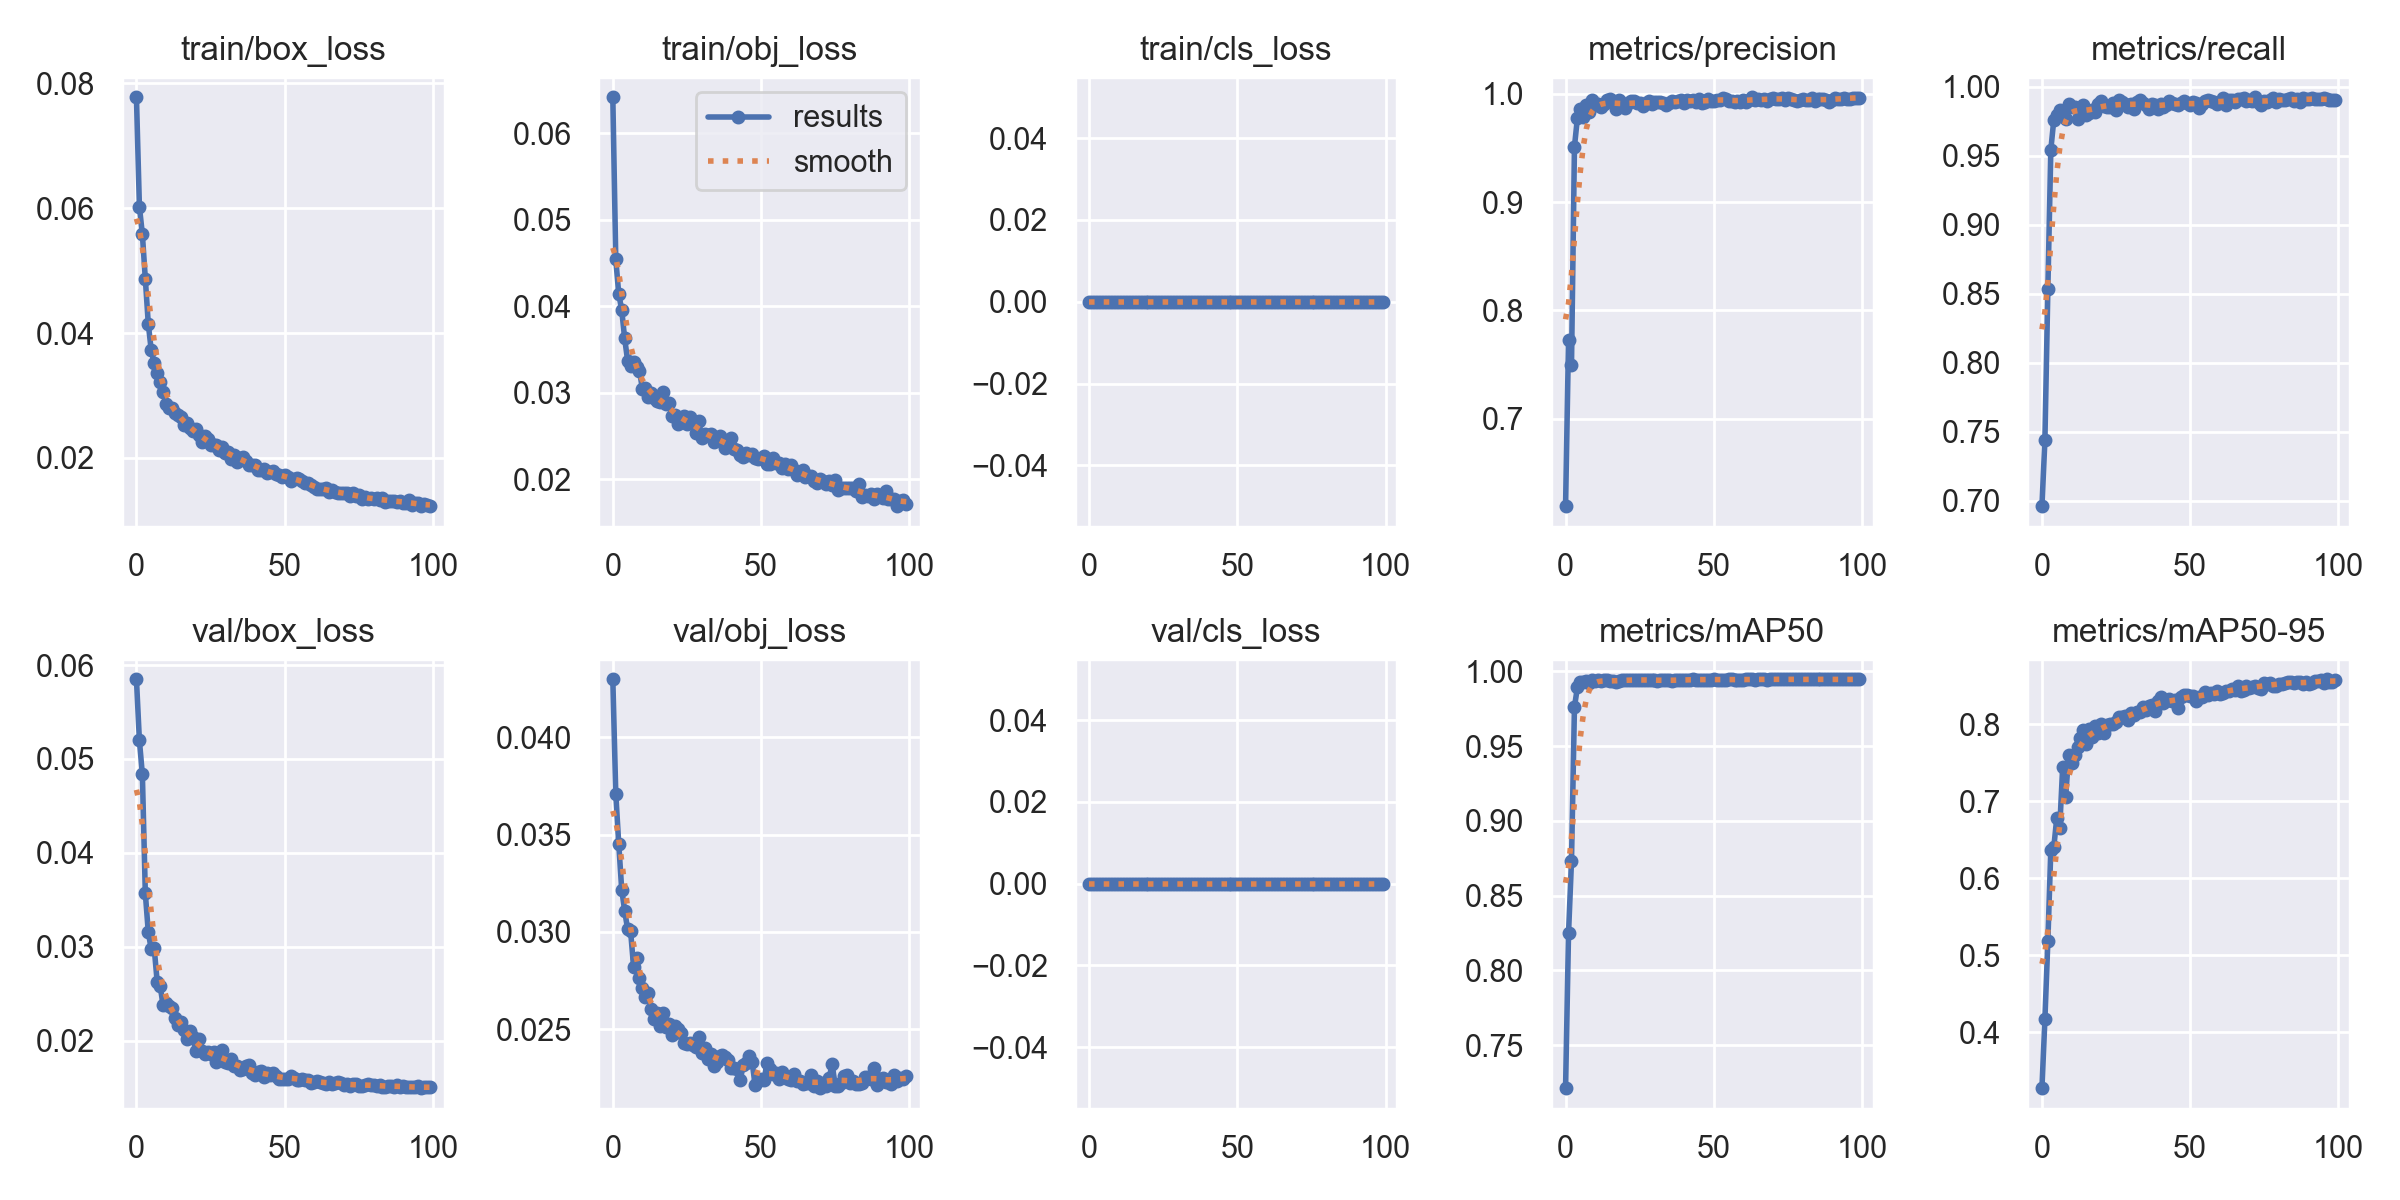

The file beside this chart, header and first rows:
epoch, train/box_loss, train/obj_loss, train/cls_loss, metrics/precision, metrics/recall, metrics/mAP50, metrics/mAP50-95, val/box_loss, val/obj_loss, val/cls_loss, x/lr0, x/lr1, x/lr2
0, 0.07778, 0.06414, 0, 0.6193, 0.6962, 0.7212, 0.3275, 0.0585, 0.04298, 0, 0.07008, 0.003324, 0.003324
1, 0.06026, 0.0454, 0, 0.773, 0.7439, 0.8247, 0.4169, 0.05197, 0.0371, 0, 0.04002, 0.006592, 0.006592
2, 0.05586, 0.04143, 0, 0.7497, 0.8537, 0.8733, 0.5184, 0.04835, 0.03453, 0, 0.009883, 0.009793, 0.009793
3, 0.04868, 0.03956, 0, 0.9511, 0.9546, 0.9762, 0.6373, 0.03567, 0.03218, 0, 0.009703, 0.009703, 0.009703
4, 0.04147, 0.03626, 0, 0.9777, 0.9761, 0.9894, 0.6402, 0.03155, 0.03109, 0, 0.009703, 0.009703, 0.009703
5, 0.03722, 0.03369, 0, 0.9859, 0.98, 0.9933, 0.6782, 0.02972, 0.03013, 0, 0.009604, 0.009604, 0.009604
6, 0.0352, 0.03313, 0, 0.9787, 0.9832, 0.9929, 0.665, 0.02983, 0.03003, 0, 0.009505, 0.009505, 0.009505
7, 0.0336, 0.03356, 0, 0.9897, 0.9809, 0.9934, 0.7447, 0.02625, 0.02822, 0, 0.009406, 0.009406, 0.009406
8, 0.03218, 0.03295, 0, 0.9827, 0.9768, 0.9924, 0.7054, 0.02581, 0.02866, 0, 0.009307, 0.009307, 0.009307
9, 0.03053, 0.03253, 0, 0.9945, 0.988, 0.9942, 0.7595, 0.02375, 0.02762, 0, 0.009208, 0.009208, 0.009208
10, 0.02868, 0.0304, 0, 0.9896, 0.9855, 0.9934, 0.75, 0.024, 0.02714, 0, 0.009109, 0.009109, 0.009109
11, 0.02803, 0.03048, 0, 0.9906, 0.9853, 0.994, 0.7596, 0.02366, 0.02667, 0, 0.00901, 0.00901, 0.00901
12, 0.02804, 0.0295, 0, 0.9877, 0.9769, 0.9933, 0.7708, 0.02344, 0.02686, 0, 0.008911, 0.008911, 0.008911
13, 0.02721, 0.02993, 0, 0.9909, 0.9847, 0.9944, 0.7827, 0.0224, 0.02604, 0, 0.008812, 0.008812, 0.008812
14, 0.02683, 0.02936, 0, 0.9939, 0.9867, 0.994, 0.7922, 0.02169, 0.02552, 0, 0.008713, 0.008713, 0.008713
15, 0.02658, 0.02902, 0, 0.9952, 0.98, 0.9934, 0.775, 0.02198, 0.02585, 0, 0.008614, 0.008614, 0.008614
16, 0.02535, 0.02892, 0, 0.9937, 0.9808, 0.9933, 0.7943, 0.02115, 0.02516, 0, 0.008515, 0.008515, 0.008515
17, 0.02556, 0.03008, 0, 0.9861, 0.9832, 0.9933, 0.7835, 0.02016, 0.02582, 0, 0.008416, 0.008416, 0.008416
18, 0.0248, 0.02866, 0, 0.9942, 0.982, 0.9937, 0.7973, 0.021, 0.0251, 0, 0.008317, 0.008317, 0.008317
19, 0.02426, 0.0288, 0, 0.9886, 0.9873, 0.994, 0.7891, 0.02041, 0.02525, 0, 0.008218, 0.008218, 0.008218
20, 0.02457, 0.02726, 0, 0.9864, 0.9898, 0.9943, 0.8002, 0.01889, 0.02469, 0, 0.008119, 0.008119, 0.008119
21, 0.02362, 0.02746, 0, 0.9917, 0.9863, 0.9943, 0.7889, 0.02022, 0.02517, 0, 0.00802, 0.00802, 0.00802
22, 0.02259, 0.02633, 0, 0.9933, 0.9856, 0.9946, 0.7996, 0.01886, 0.025, 0, 0.007921, 0.007921, 0.007921
23, 0.02348, 0.02712, 0, 0.9937, 0.9854, 0.9943, 0.8007, 0.01853, 0.02481, 0, 0.007822, 0.007822, 0.007822
24, 0.02303, 0.02729, 0, 0.9914, 0.9882, 0.9941, 0.8008, 0.01881, 0.0243, 0, 0.007723, 0.007723, 0.007723
25, 0.02201, 0.02635, 0, 0.9918, 0.9836, 0.9946, 0.8032, 0.01855, 0.02425, 0, 0.007624, 0.007624, 0.007624
26, 0.022, 0.02714, 0, 0.9883, 0.9906, 0.994, 0.8088, 0.01877, 0.02431, 0, 0.007525, 0.007525, 0.007525
27, 0.02201, 0.02664, 0, 0.9918, 0.989, 0.9944, 0.8089, 0.01771, 0.02418, 0, 0.007426, 0.007426, 0.007426
28, 0.02135, 0.02538, 0, 0.9932, 0.9875, 0.9944, 0.8112, 0.01829, 0.02411, 0, 0.007327, 0.007327, 0.007327
29, 0.02171, 0.02674, 0, 0.9902, 0.9856, 0.9943, 0.8059, 0.019, 0.0246, 0, 0.007228, 0.007228, 0.007228
30, 0.02081, 0.02471, 0, 0.9925, 0.9878, 0.9944, 0.814, 0.01775, 0.02379, 0, 0.007129, 0.007129, 0.007129
31, 0.0209, 0.0252, 0, 0.9921, 0.9839, 0.9935, 0.8126, 0.01766, 0.02405, 0, 0.00703, 0.00703, 0.00703
32, 0.01982, 0.02513, 0, 0.9927, 0.9894, 0.9943, 0.8154, 0.01806, 0.02349, 0, 0.006931, 0.006931, 0.006931
33, 0.02055, 0.02522, 0, 0.9918, 0.9907, 0.994, 0.8157, 0.01734, 0.02373, 0, 0.006832, 0.006832, 0.006832
34, 0.01934, 0.0243, 0, 0.9896, 0.9887, 0.994, 0.8225, 0.01724, 0.02312, 0, 0.006733, 0.006733, 0.006733
35, 0.01996, 0.02473, 0, 0.9917, 0.9867, 0.9943, 0.8191, 0.01688, 0.02332, 0, 0.006634, 0.006634, 0.006634
36, 0.0201, 0.02495, 0, 0.9937, 0.9838, 0.9936, 0.8236, 0.01702, 0.02365, 0, 0.006535, 0.006535, 0.006535
37, 0.01953, 0.02441, 0, 0.9921, 0.9875, 0.9943, 0.8248, 0.01732, 0.02366, 0, 0.006436, 0.006436, 0.006436
38, 0.01893, 0.02356, 0, 0.9933, 0.9871, 0.9944, 0.8166, 0.01741, 0.02356, 0, 0.006337, 0.006337, 0.006337
39, 0.01895, 0.02408, 0, 0.9945, 0.9838, 0.994, 0.8308, 0.01653, 0.02342, 0, 0.006238, 0.006238, 0.006238
40, 0.01885, 0.02474, 0, 0.9914, 0.988, 0.9944, 0.8355, 0.01634, 0.02299, 0, 0.006139, 0.006139, 0.006139
41, 0.01807, 0.02353, 0, 0.9941, 0.9851, 0.9943, 0.8271, 0.01661, 0.02303, 0, 0.00604, 0.00604, 0.00604
42, 0.01809, 0.02343, 0, 0.9933, 0.9867, 0.9945, 0.8298, 0.01671, 0.02296, 0, 0.005941, 0.005941, 0.005941
43, 0.01816, 0.02281, 0, 0.9941, 0.9898, 0.9947, 0.8332, 0.01616, 0.0224, 0, 0.005842, 0.005842, 0.005842
44, 0.01758, 0.02251, 0, 0.9925, 0.9882, 0.9945, 0.83, 0.01653, 0.02317, 0, 0.005743, 0.005743, 0.005743
45, 0.01776, 0.02308, 0, 0.9949, 0.9874, 0.9945, 0.8319, 0.01633, 0.02324, 0, 0.005644, 0.005644, 0.005644
46, 0.01783, 0.02278, 0, 0.9918, 0.9867, 0.9946, 0.8212, 0.01659, 0.0236, 0, 0.005545, 0.005545, 0.005545
47, 0.01739, 0.02297, 0, 0.9921, 0.9881, 0.9946, 0.8357, 0.01625, 0.02333, 0, 0.005446, 0.005446, 0.005446
48, 0.01733, 0.0225, 0, 0.9953, 0.9896, 0.9946, 0.8384, 0.01593, 0.02211, 0, 0.005347, 0.005347, 0.005347
49, 0.01701, 0.02229, 0, 0.9935, 0.9882, 0.9946, 0.8383, 0.01585, 0.02232, 0, 0.005248, 0.005248, 0.005248
50, 0.01733, 0.0225, 0, 0.9931, 0.9867, 0.9947, 0.8362, 0.0159, 0.02246, 0, 0.005149, 0.005149, 0.005149
51, 0.01692, 0.02269, 0, 0.9941, 0.9889, 0.9945, 0.8373, 0.01596, 0.02237, 0, 0.00505, 0.00505, 0.00505
52, 0.01625, 0.02177, 0, 0.9943, 0.9882, 0.9946, 0.8308, 0.01625, 0.02326, 0, 0.004951, 0.004951, 0.004951
53, 0.01668, 0.02178, 0, 0.996, 0.9845, 0.9944, 0.836, 0.01606, 0.02296, 0, 0.004852, 0.004852, 0.004852
54, 0.01682, 0.02248, 0, 0.9955, 0.9875, 0.9945, 0.8358, 0.01584, 0.02271, 0, 0.004753, 0.004753, 0.004753
55, 0.01664, 0.02183, 0, 0.9935, 0.9898, 0.9946, 0.8416, 0.01581, 0.02274, 0, 0.004654, 0.004654, 0.004654
56, 0.01626, 0.02186, 0, 0.9933, 0.9906, 0.9947, 0.8384, 0.0159, 0.02244, 0, 0.004555, 0.004555, 0.004555
57, 0.016, 0.02131, 0, 0.9925, 0.99, 0.9946, 0.8403, 0.01583, 0.02278, 0, 0.004456, 0.004456, 0.004456
58, 0.01594, 0.02178, 0, 0.9935, 0.9894, 0.9944, 0.8394, 0.01584, 0.02262, 0, 0.004357, 0.004357, 0.004357
59, 0.01561, 0.02118, 0, 0.9925, 0.988, 0.9945, 0.843, 0.01551, 0.02242, 0, 0.004258, 0.004258, 0.004258
... 40 more rows
